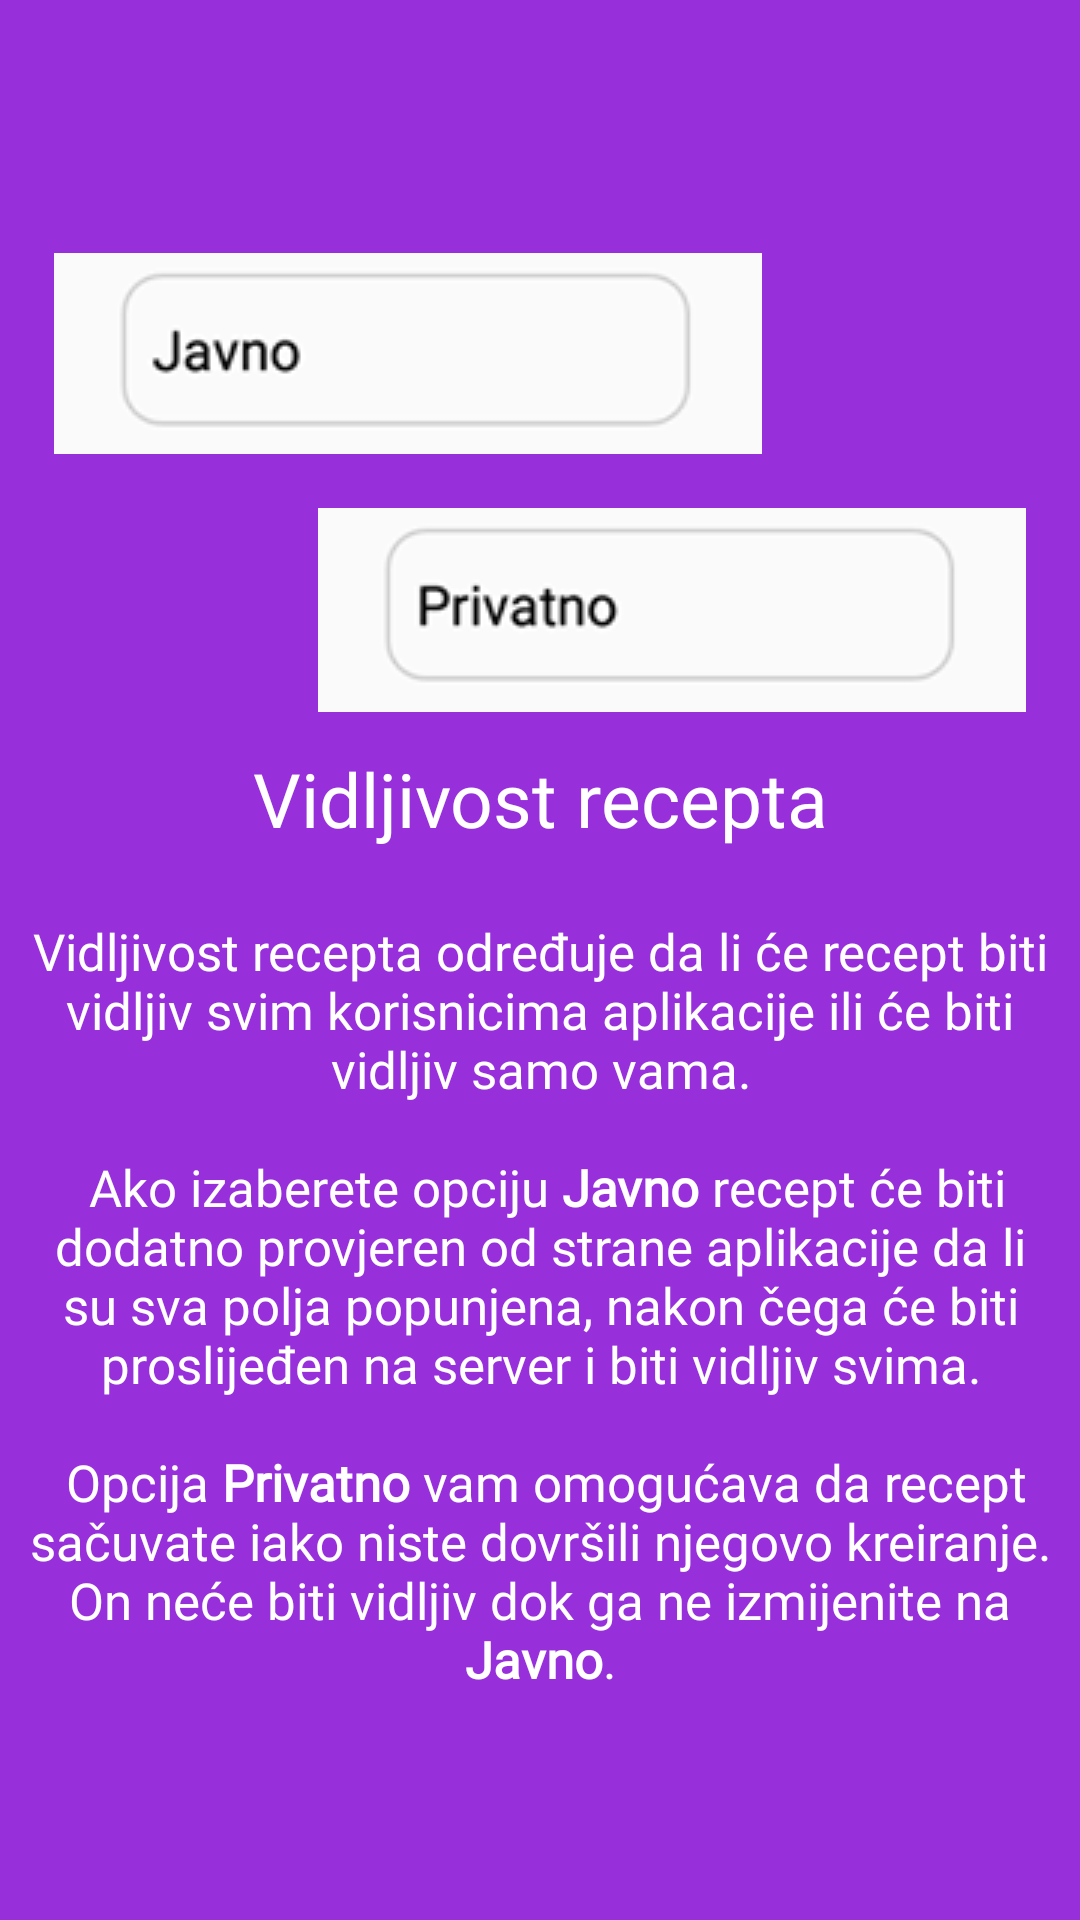

This screen was rendered from an Android layout file. Write that file and the resources it references.
<!-- AndroidManifest.xml: application theme AppTheme -->
<!-- res/layout/layout_tutorijal_3.xml -->
<?xml version="1.0" encoding="utf-8"?>
<LinearLayout xmlns:android="http://schemas.android.com/apk/res/android"
    android:orientation="vertical" android:layout_width="match_parent"
    android:layout_height="match_parent"
    android:background="#9730db"
    android:gravity="center"
    android:padding="9dp">


    <ImageView
        android:id="@+id/tutorijal_3_slika1"
        android:layout_width="wrap_content"
        android:layout_height="wrap_content"
        android:src="@drawable/recept_javna_objava"
        android:layout_gravity="left"
        android:layout_margin="9dp"/>

    <ImageView
        android:id="@+id/tutorijal_3_slika2"
        android:layout_width="wrap_content"
        android:layout_height="wrap_content"
        android:src="@drawable/recept_privatna_objava"
        android:layout_gravity="right"
        android:layout_margin="9dp"/>

    <TextView
        android:id="@+id/tutorijal_3_naslov"
        android:layout_width="match_parent"
        android:layout_height="wrap_content"
        android:text="Vidljivost recepta"
        android:textColor="#fff"
        android:fontFamily="@font/rubik_bold"
        android:textAlignment="center"
        android:textSize="25sp"
        android:layout_margin="3dp"/>

    <TextView
        android:id="@+id/tutorijal_3_opis"
        android:layout_width="match_parent"
        android:layout_height="wrap_content"
        android:text="@string/recept_tutorijal_3"
        android:textColor="#fff"
        android:fontFamily="@font/rubik_light"
        android:textAlignment="center"
        android:textSize="17sp" />


</LinearLayout>
<!-- resources referenced by this layout -->
<resources>
  <!-- drawable recept_javna_objava: png bitmap (drawable, 4406 bytes) -->
  <!-- drawable recept_privatna_objava: png bitmap (drawable, 4922 bytes) -->
  <string name="recept_tutorijal_3">\nVidljivost recepta određuje da li će recept biti vidljiv svim korisnicima aplikacije ili će biti vidljiv samo vama.\n\n
      Ako izaberete opciju <b>Javno</b> recept će biti dodatno provjeren od strane aplikacije da li su sva polja popunjena, nakon čega će biti proslijeđen na server i biti vidljiv svima.\n\n
      Opcija <b>Privatno</b> vam omogućava da recept sačuvate iako niste dovršili njegovo kreiranje. On neće biti vidljiv dok ga ne izmijenite na <b>Javno</b>.</string>
  <style name="AppTheme" parent="Theme.MaterialComponents.Light.DarkActionBar">
          
          <item name="colorPrimary">@color/colorPrimary</item>
          <item name="colorPrimaryDark">@color/colorPrimaryDark</item>
          <item name="colorAccent">@color/colorAccent</item>
  
          <item name="windowActionBar">false</item>
          <item name="windowNoTitle">true</item>
          <item name="android:windowFullscreen">false</item>
          <item name="android:windowTranslucentStatus">true</item>
  
          <item name="android:windowActivityTransitions">true</item>
  
          <item name="android:windowSharedElementEnterTransition">@transition/img_transf</item>
          <item name="android:windowSharedElementExitTransition">@transition/img_transf</item>
  
      </style>
  <color name="colorPrimary">#ff2d55</color>
  <color name="colorPrimaryDark">#bf2240</color>
  <color name="colorAccent">#D81B60</color>
</resources>
